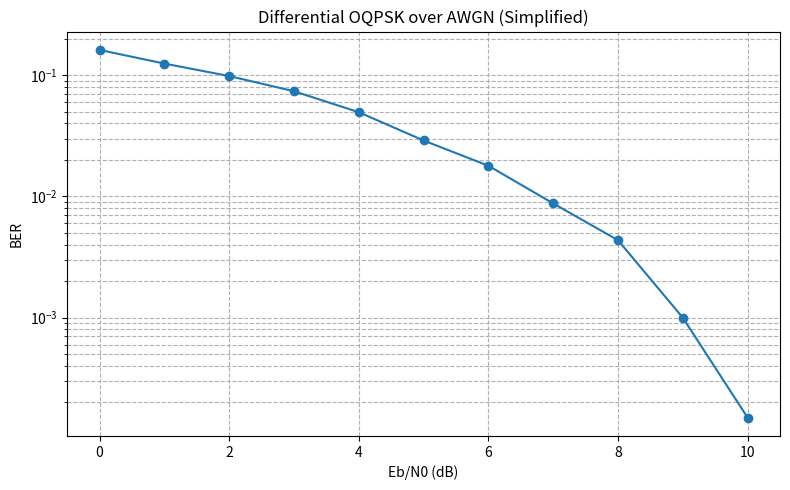

The script that saved this image:
import matplotlib.pyplot as plt
import numpy as np

EBN0_DB = np.arange(0, 11)
rng = np.random.default_rng(107)

BIT2PHASE = {
    (0, 0): 0.0,
    (0, 1): np.pi / 2,
    (1, 1): np.pi,
    (1, 0): -np.pi / 2,
}

PHASE_REF = np.array([0.0, np.pi / 2, np.pi, -np.pi / 2])
BITS_REF = np.array([[0, 0], [0, 1], [1, 1], [1, 0]])

ber_list = []

for db in EBN0_DB:
    # ----- bits -----
    n = 20000 if db > 6 else (9000 if db > 3 else 5000)
    if n % 2:
        n += 1

    bits = rng.integers(0, 2, n)
    dibits = bits.reshape(-1, 2)

    # ----- differential encoding -----
    dphi = np.array([BIT2PHASE[(int(a), int(b))] for a, b in dibits])

    theta = np.zeros(dphi.size + 1)
    theta[0] = np.pi / 4
    theta[1:] = theta[0] + np.cumsum(dphi)

    sym = np.exp(1j * theta)

    # ----- OQPSK modulation -----
    tx = np.zeros(2 * sym.size, dtype=np.complex128)
    tx[0::2] = np.real(sym)
    tx[1::2] = 1j * np.imag(sym)

    # ----- AWGN channel -----
    ebn0 = 10 ** (db / 10)
    n0 = 0.5 / ebn0
    sigma = np.sqrt(n0 / 2)

    noise = sigma * (rng.standard_normal(tx.size) + 1j * rng.standard_normal(tx.size))

    rx = tx + noise

    # ----- OQPSK demod -----
    r_sym = np.real(rx[0::2]) + 1j * np.imag(rx[1::2])

    # ----- differential detection -----
    z = r_sym[1:] * np.conj(r_sym[:-1])
    phi = np.angle(z)[:, None]

    err = np.abs(np.angle(np.exp(1j * (phi - PHASE_REF[None, :]))))
    idx = np.argmin(err, axis=1)

    bits_hat = BITS_REF[idx].reshape(-1)

    # ----- BER -----
    errors = np.sum(bits_hat != bits)
    ber = errors / n if errors > 0 else 1 / n

    ber_list.append(ber)

    print(f"Eb/N0={db:>2} dB  BER={ber:.3e}  errors={errors}")

# ----- plot -----
plt.figure(figsize=(8, 5))
plt.semilogy(EBN0_DB, ber_list, "o-")
plt.grid(True, which="both", ls="--")
plt.xlabel("Eb/N0 (dB)")
plt.ylabel("BER")
plt.title("Differential OQPSK over AWGN (Simplified)")
plt.tight_layout()
plt.show()
